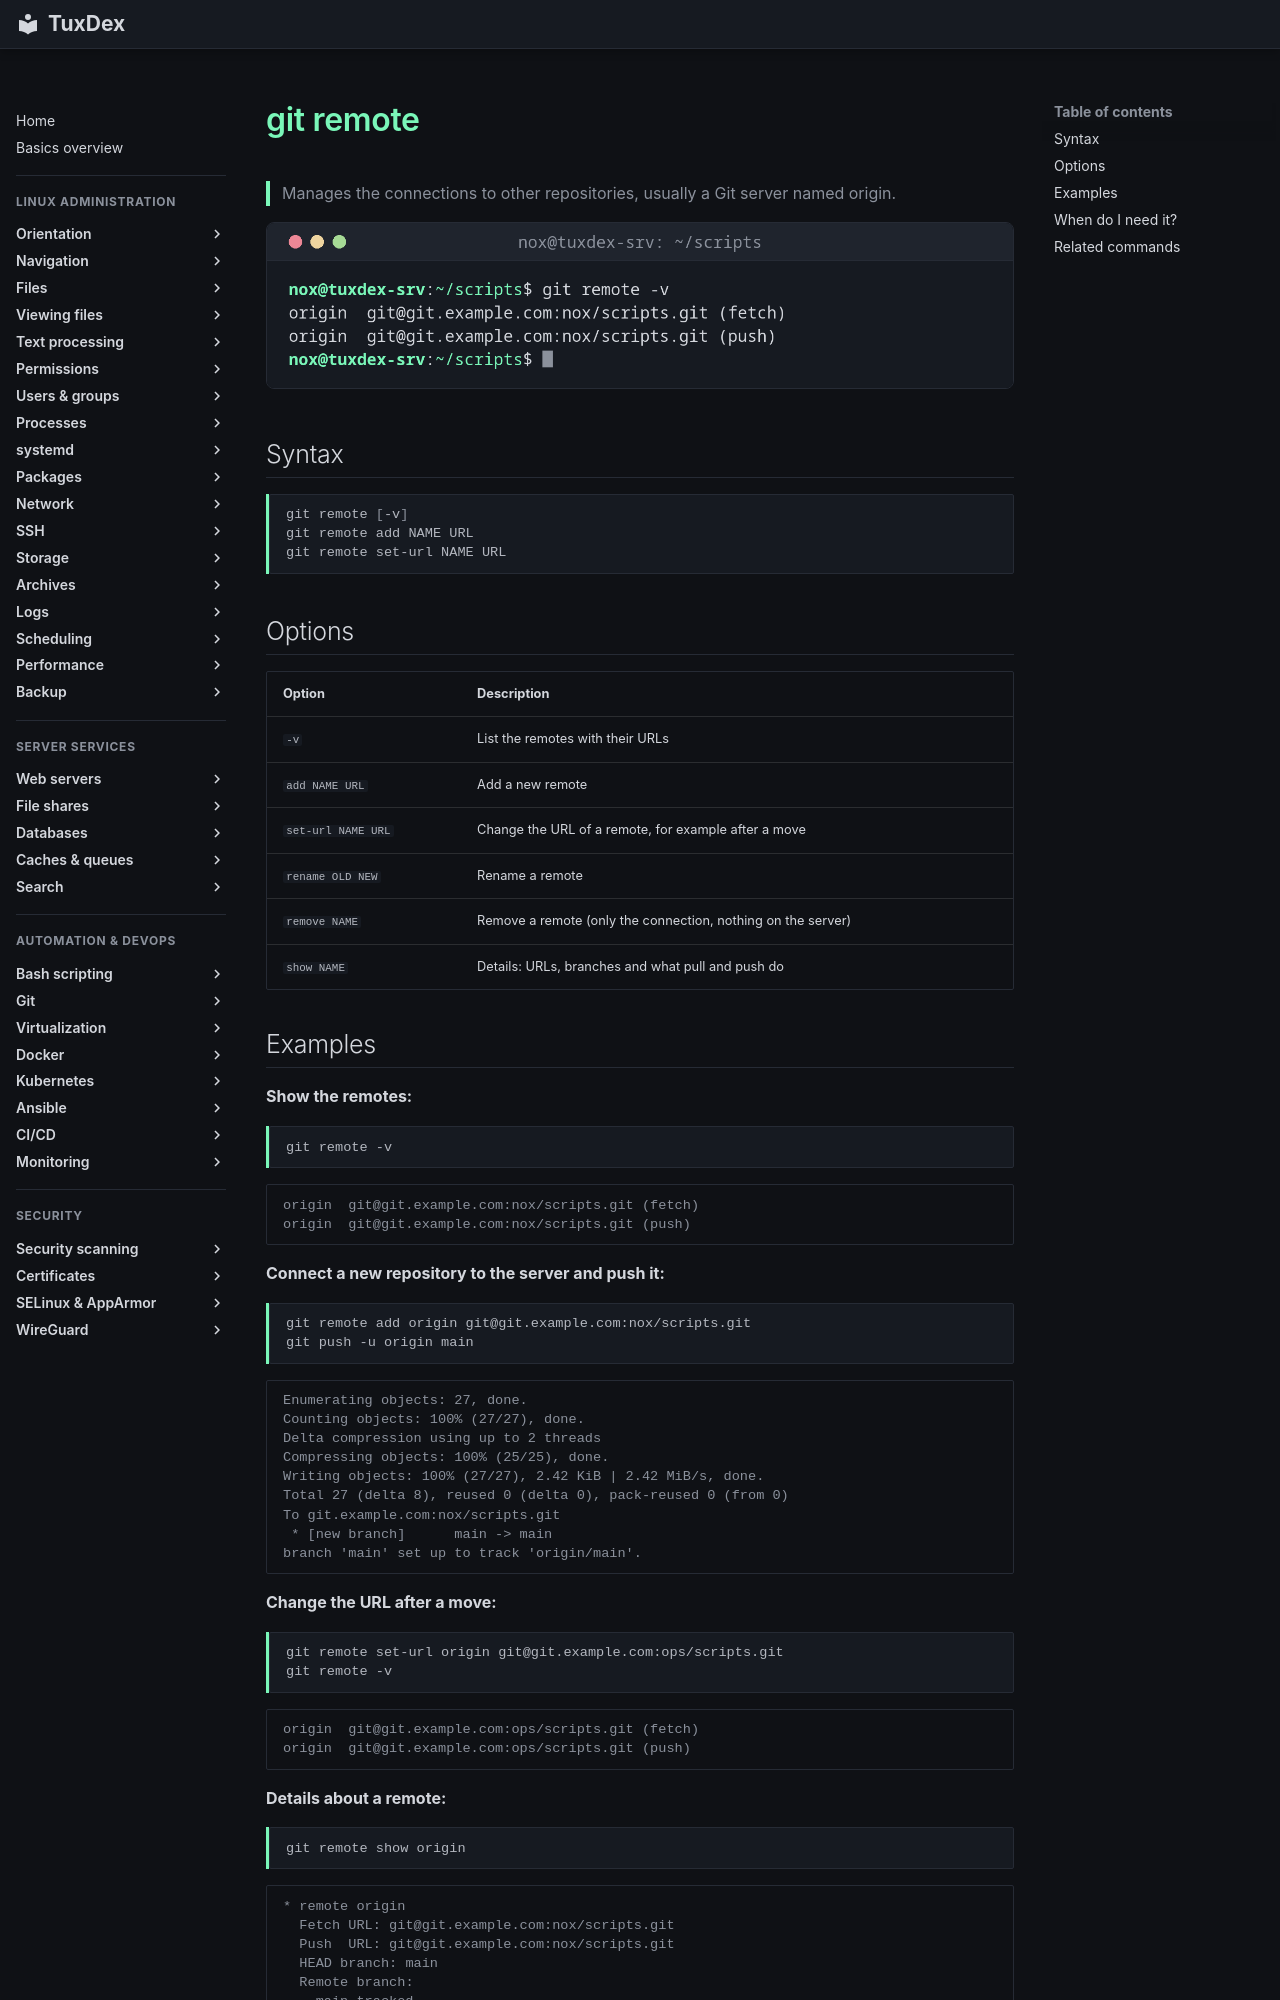

repository: Noxisan/tuxcodex · page: 18-git/git-remote.en/index.html · generator: mkdocs

# git remote

> Manages the connections to other repositories, usually a Git server named origin.

![git-remote output](../assets/screenshots/18-git/git-remote.png)

## Syntax

```bash
git remote [-v]
git remote add NAME URL
git remote set-url NAME URL
```

## Options

| Option | Description |
|--------|-------------|
| `-v` | List the remotes with their URLs |
| `add NAME URL` | Add a new remote |
| `set-url NAME URL` | Change the URL of a remote, for example after a move |
| `rename OLD NEW` | Rename a remote |
| `remove NAME` | Remove a remote (only the connection, nothing on the server) |
| `show NAME` | Details: URLs, branches and what pull and push do |
